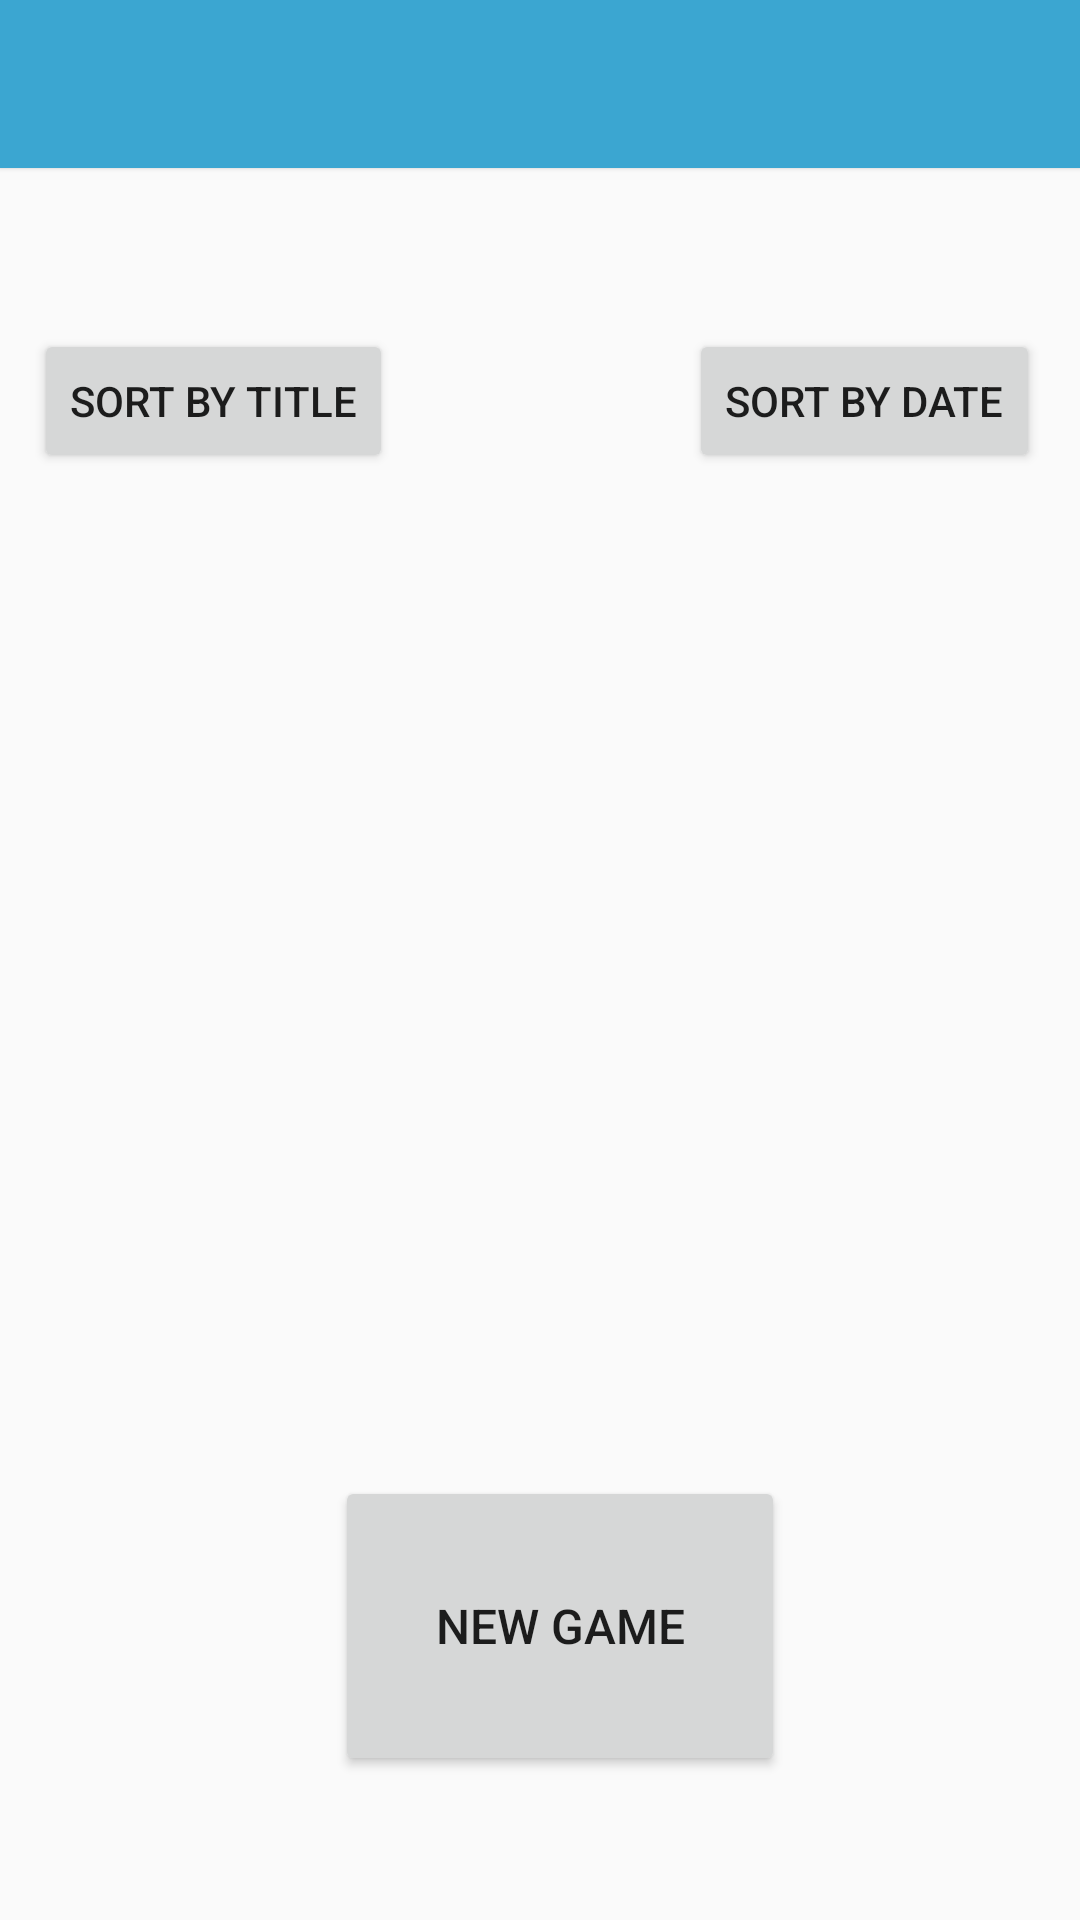

Produce the Android XML layout that renders to this screen, including the resource entries it uses.
<!-- AndroidManifest.xml: application theme Theme.AppCompat.Light.NoActionBar -->
<!-- res/layout/activity_home_page.xml -->
<?xml version="1.0" encoding="utf-8"?>
<androidx.constraintlayout.widget.ConstraintLayout xmlns:android="http://schemas.android.com/apk/res/android"
    xmlns:app="http://schemas.android.com/apk/res-auto"
    xmlns:tools="http://schemas.android.com/tools"

    android:layout_width="match_parent"
    android:layout_height="match_parent"
    tools:context=".HomePage">
    <androidx.appcompat.widget.Toolbar
        android:id="@+id/my_toolbar"
        android:layout_width="match_parent"
        android:layout_height="?attr/actionBarSize"
        android:background="#3ba6d1"
        android:elevation="1dp"
        android:theme="@style/ThemeOverlay.AppCompat.ActionBar"
        app:layout_constraintBottom_toBottomOf="parent"
        app:layout_constraintEnd_toEndOf="parent"
        app:layout_constraintHorizontal_bias="0.0"
        app:layout_constraintStart_toStartOf="parent"
        app:layout_constraintTop_toTopOf="parent"
        app:layout_constraintVertical_bias="0.0"
        app:popupTheme="@style/ThemeOverlay.AppCompat.Light" />

    <Button
        android:id="@+id/titleSort"
        android:layout_width="wrap_content"
        android:layout_height="wrap_content"
        android:text="Sort by Title"
        android:onClick="sortTitles"
        app:layout_constraintBottom_toBottomOf="parent"
        app:layout_constraintEnd_toStartOf="@+id/dateSort"
        app:layout_constraintHorizontal_bias="0.103"
        app:layout_constraintStart_toStartOf="parent"
        app:layout_constraintTop_toBottomOf="@+id/my_toolbar"
        app:layout_constraintVertical_bias="0.1" />

    <Button
        android:id="@+id/newGameButton"
        android:layout_width="150dp"
        android:layout_height="100dp"
        android:onClick="handleNewGame"
        android:text="New Game"
        android:textSize="16sp"
        app:layout_constraintBottom_toBottomOf="parent"
        app:layout_constraintEnd_toEndOf="parent"
        app:layout_constraintHorizontal_bias="0.532"
        app:layout_constraintStart_toStartOf="parent"
        app:layout_constraintTop_toTopOf="parent"
        app:layout_constraintVertical_bias="0.911" />

    <Button
        android:id="@+id/dateSort"
        android:layout_width="wrap_content"
        android:layout_height="wrap_content"
        android:text="Sort by date"
        android:onClick="sortDates"
        app:layout_constraintBottom_toBottomOf="@+id/newGameButton"
        app:layout_constraintEnd_toEndOf="parent"
        app:layout_constraintHorizontal_bias="0.945"
        app:layout_constraintStart_toStartOf="parent"
        app:layout_constraintTop_toBottomOf="@+id/my_toolbar"
        app:layout_constraintVertical_bias="0.11" />

    <ListView
        android:id="@+id/recordedGamesList"
        android:layout_width="411dp"
        android:layout_height="205dp"
        android:scrollbars="vertical"
        app:layout_constraintBottom_toTopOf="@+id/newGameButton"
        app:layout_constraintEnd_toEndOf="parent"
        app:layout_constraintHorizontal_bias="0.0"
        app:layout_constraintStart_toStartOf="parent"
        app:layout_constraintTop_toBottomOf="@+id/my_toolbar"
        app:layout_constraintVertical_bias="0.792" />

</androidx.constraintlayout.widget.ConstraintLayout>
<!-- resources referenced by this layout -->
<resources>

</resources>
